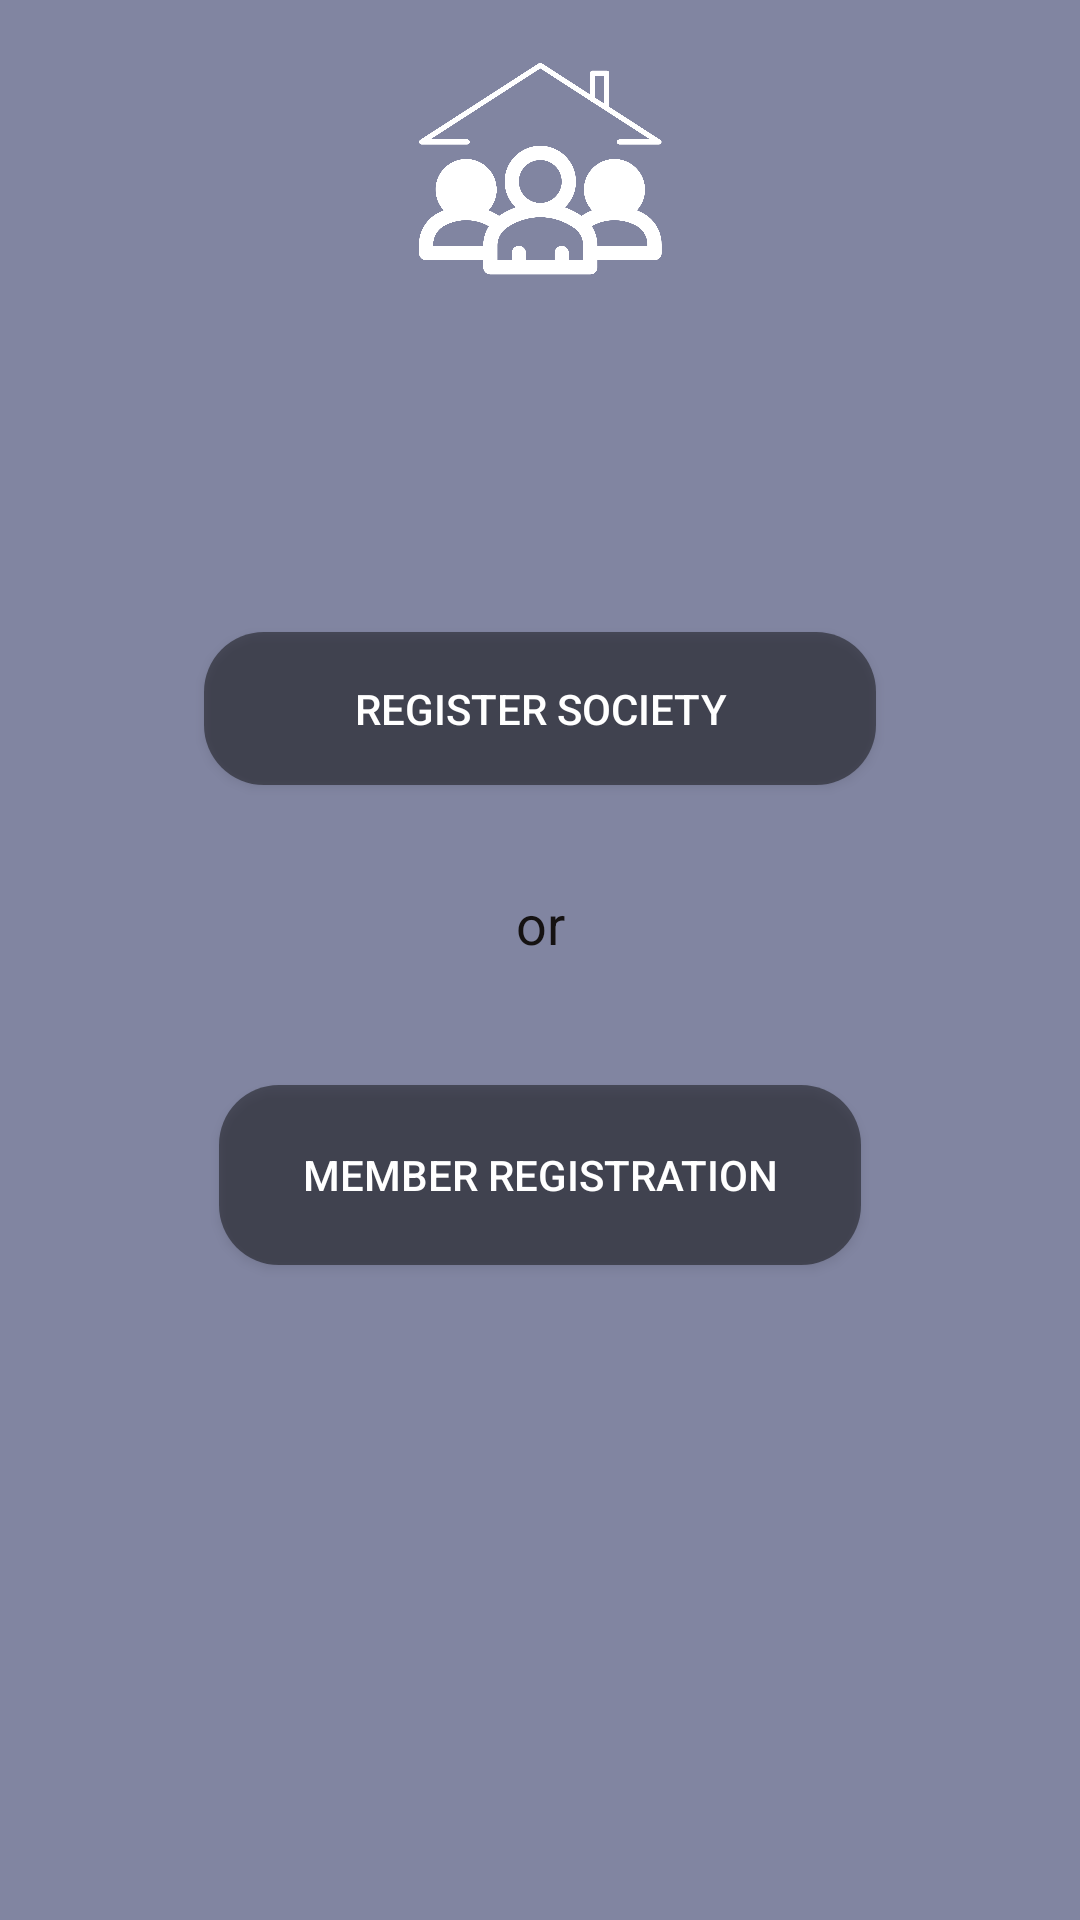

Write the Android layout XML for this screen, with the resource values it uses.
<!-- AndroidManifest.xml: application theme Theme.Reconnect_HousingApplication -->
<!-- res/layout/activity_registration_page.xml -->
<?xml version="1.0" encoding="utf-8"?>
<androidx.constraintlayout.widget.ConstraintLayout xmlns:android="http://schemas.android.com/apk/res/android"
    xmlns:app="http://schemas.android.com/apk/res-auto"
    xmlns:tools="http://schemas.android.com/tools"
    android:layout_width="match_parent"
    android:layout_height="match_parent"
    android:background="#8185A1"
    tools:context=".RegistrationPage">


        <ImageView
            android:id="@+id/imageView2"
            android:layout_width="229dp"
            android:layout_height="119dp"
            android:layout_marginTop="51dp"
            android:layout_marginBottom="95dp"
            app:layout_constraintBottom_toTopOf="@+id/registerSociety"
            app:layout_constraintEnd_toEndOf="parent"
            app:layout_constraintStart_toStartOf="parent"
            app:layout_constraintTop_toTopOf="parent"
            app:srcCompat="@drawable/l" />

        <Button
            android:id="@+id/memberRegister"
            android:layout_width="214dp"
            android:layout_height="60dp"
            android:layout_marginBottom="273dp"
            android:background="@drawable/mybutton"
            android:text="@string/member_registration"
            android:textColor="#FFFFFF"
            app:layout_constraintBottom_toBottomOf="parent"
            app:layout_constraintEnd_toEndOf="parent"
            app:layout_constraintStart_toStartOf="parent"
            app:layout_constraintTop_toBottomOf="@+id/textView" />

        <Button
            android:id="@+id/registerSociety"
            android:layout_width="224dp"
            android:layout_height="51dp"
            android:layout_marginBottom="34dp"
            android:background="@drawable/mybutton"
            android:text="@string/register_society"
            android:textColor="#FFFFFF"
            app:layout_constraintBottom_toTopOf="@+id/textView"
            app:layout_constraintEnd_toEndOf="parent"
            app:layout_constraintStart_toStartOf="parent"
            app:layout_constraintTop_toBottomOf="@+id/imageView2" />

        <TextView
            android:id="@+id/textView"
            android:layout_width="53dp"
            android:layout_height="35dp"
            android:layout_marginBottom="31dp"
            android:text="@string/or"
            android:textAlignment="center"
            android:textColor="#151212"
            android:textSize="18sp"
            app:layout_constraintBottom_toTopOf="@+id/memberRegister"
            app:layout_constraintEnd_toEndOf="parent"
            app:layout_constraintStart_toStartOf="parent"
            app:layout_constraintTop_toBottomOf="@+id/registerSociety" />

</androidx.constraintlayout.widget.ConstraintLayout>
<!-- resources referenced by this layout -->
<resources>
  <!-- drawable l: png bitmap (drawable, 85165 bytes) -->
  <!-- drawable mybutton (drawable) -->
  <?xml version="1.0" encoding="utf-8"?>
  <layer-list xmlns:android="http://schemas.android.com/apk/res/android">
      <item>
          <shape android:shape="rectangle">
              <solid android:color="#7E0E0D0D"/>
              <corners android:radius="20dp"/>
          </shape>
      </item>
  
  </layer-list>
  <string name="member_registration">Member Registration</string>
  <string name="or">or</string>
  <string name="register_society">Register Society</string>
  <style name="Theme.Reconnect_HousingApplication" parent="Theme.MaterialComponents.DayNight.DarkActionBar">
          
          <item name="colorPrimary">@color/purple_500</item>
          <item name="colorPrimaryVariant">@color/purple_700</item>
          <item name="colorOnPrimary">@color/white</item>
          
          <item name="colorSecondary">@color/teal_200</item>
          <item name="colorSecondaryVariant">@color/teal_700</item>
          <item name="colorOnSecondary">@color/black</item>
          
          <item name="android:statusBarColor">?attr/colorPrimaryVariant</item>
          
      </style>
  <!-- not gathered from this repository: default colours our renderer supplied (Android Studio template values) -->
  <color name="purple_500">#FF6200EE</color>
  <color name="purple_700">#FF3700B3</color>
  <color name="teal_200">#FF03DAC5</color>
  <color name="teal_700">#FF018786</color>
  <color name="black">#FF000000</color>
  <color name="white">#FFFFFFFF</color>
</resources>
